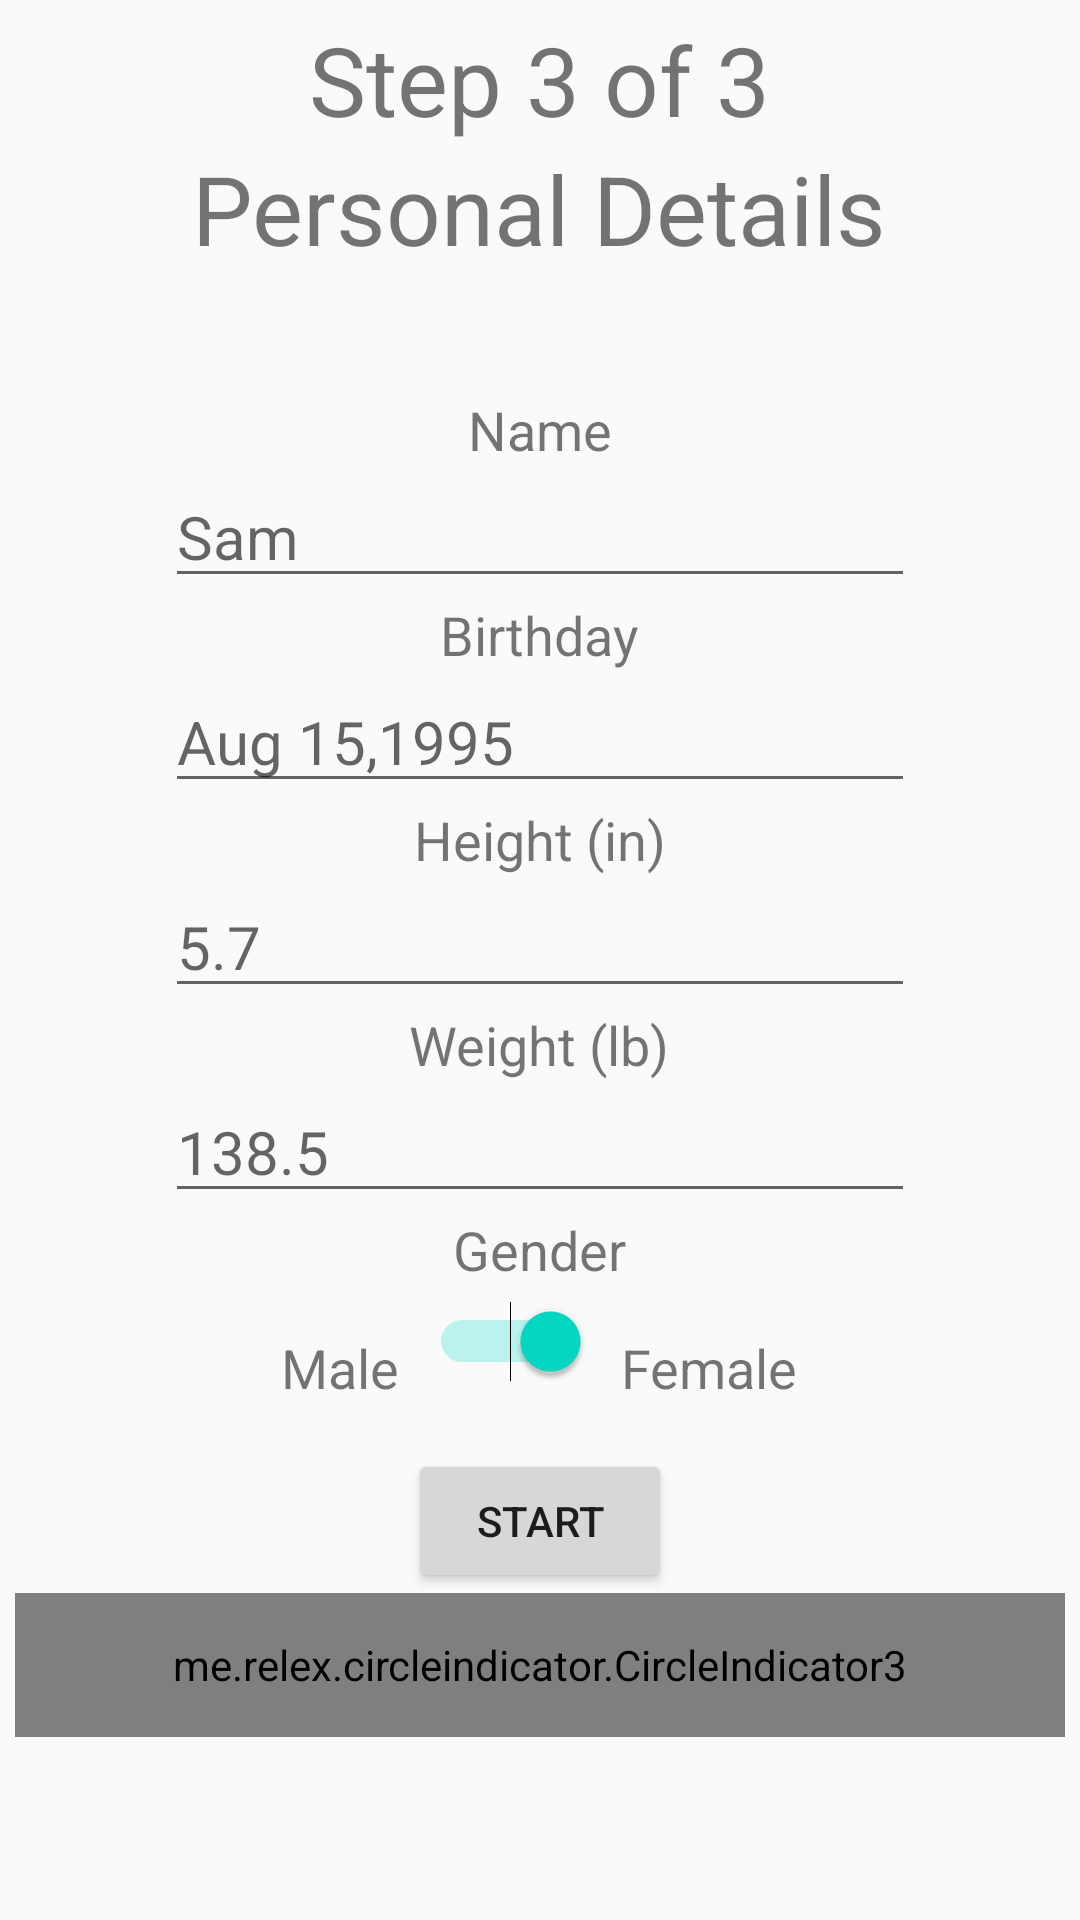

Reconstruct the res/layout file that produces this screen, plus the resources it refers to.
<!-- AndroidManifest.xml: application theme AppTheme -->
<!-- res/layout/fragment_user_info.xml -->
<?xml version="1.0" encoding="utf-8"?>
<ScrollView xmlns:android="http://schemas.android.com/apk/res/android"
    xmlns:tools="http://schemas.android.com/tools"
    android:layout_width="match_parent"
    android:layout_height="match_parent"
    android:orientation="vertical"
    android:padding="5dp"
    tools:context=".views.onboarding.UserInfoFragment">

    <LinearLayout xmlns:android="http://schemas.android.com/apk/res/android"
        xmlns:tools="http://schemas.android.com/tools"
        android:layout_width="match_parent"
        android:layout_height="match_parent"
        android:orientation="vertical">

        <TextView
            android:layout_width="wrap_content"
            android:layout_height="wrap_content"
            android:text="Step 3 of 3"
            android:textSize="32sp"
            android:layout_gravity="center_horizontal"/>

        <TextView
            android:layout_width="wrap_content"
            android:layout_height="wrap_content"
            android:text="Personal Details"
            android:textSize="32sp"
            android:layout_gravity="center_horizontal"/>

        <TextView
            android:layout_width="wrap_content"
            android:layout_height="wrap_content"
            android:paddingTop="40dp"
            android:text="Name"
            android:textSize="18sp"
            android:layout_gravity="center_horizontal"/>

        <EditText
            android:id="@+id/userinfo_user_name"
            android:layout_width="250dp"
            android:layout_height="wrap_content"
            android:textSize="20dp"
            android:hint="Sam"
            android:layout_gravity="center_horizontal"/>

        <TextView
            android:layout_width="wrap_content"
            android:layout_height="wrap_content"
            android:text="Birthday"
            android:textSize="18sp"
            android:layout_gravity="center_horizontal"/>

        <EditText
            android:id="@+id/user_birthdate"
            android:layout_width="250dp"
            android:layout_height="wrap_content"
            android:textSize="20dp"
            android:hint="Aug 15,1995"
            android:layout_gravity="center_horizontal"/>

        <TextView
            android:layout_width="wrap_content"
            android:layout_height="wrap_content"
            android:text="Height (in)"
            android:textSize="18sp"
            android:layout_gravity="center_horizontal"/>

        <EditText
            android:id="@+id/user_height"
            android:layout_width="250dp"
            android:layout_height="wrap_content"
            android:textSize="20dp"
            android:hint="5.7"
            android:layout_gravity="center_horizontal"/>

        <TextView
            android:layout_width="wrap_content"
            android:layout_height="wrap_content"
            android:text="Weight (lb)"
            android:textSize="18sp"
            android:layout_gravity="center_horizontal"/>

        <EditText
            android:id="@+id/user_weight"
            android:layout_width="250dp"
            android:layout_height="wrap_content"
            android:textSize="20dp"
            android:hint="138.5"
            android:layout_gravity="center_horizontal"/>

        <TextView
            android:id="@+id/level_textview2"
            android:layout_width="wrap_content"
            android:layout_height="wrap_content"
            android:text="Gender"
            android:textSize="18sp"
            android:layout_gravity="center_horizontal"/>

        <LinearLayout xmlns:android="http://schemas.android.com/apk/res/android"
            xmlns:tools="http://schemas.android.com/tools"
            android:layout_width="match_parent"
            android:layout_height="wrap_content"
            android:gravity="center_horizontal"
            android:orientation="horizontal"
            android:padding="5dp">

            <TextView
                android:layout_width="wrap_content"
                android:layout_height="wrap_content"
                android:text="Male"
                android:textSize="18sp"
                android:padding="10dp"
                android:layout_gravity="center_horizontal"/>

            <Switch
                android:id="@+id/genderSwitch"
                android:layout_width="wrap_content"
                android:layout_height="wrap_content"
                android:checked="true"/>

            <TextView
                android:layout_width="wrap_content"
                android:layout_height="wrap_content"
                android:text="Female"
                android:textSize="18sp"
                android:padding="10dp"
                android:layout_gravity="center_horizontal"/>

        </LinearLayout>

        <Button
            android:id="@+id/user_start_button"
            android:layout_width="wrap_content"
            android:layout_height="wrap_content"
            android:layout_alignParentBottom="true"
            android:layout_gravity="center_horizontal"
            android:text="START"/>

        <me.relex.circleindicator.CircleIndicator3
            android:id="@+id/indicator"
            android:layout_width="match_parent"
            android:layout_gravity="center_horizontal"
            android:layout_height="48dp"
            android:layout_weight="0"/>
    </LinearLayout>
</ScrollView>
<!-- resources referenced by this layout -->
<resources>
  <style name="AppTheme" parent="Theme.AppCompat.Light.DarkActionBar">
          
          <item name="colorPrimary">#808080</item>
          <item name="colorPrimaryDark">@color/colorPrimaryDark</item>
          <item name="colorAccent">@color/colorAccent</item>
      </style>
  <!-- not gathered from this repository: default colours our renderer supplied (Android Studio template values) -->
  <color name="colorPrimaryDark">#FF3700B3</color>
  <color name="colorAccent">#FF03DAC5</color>
</resources>
